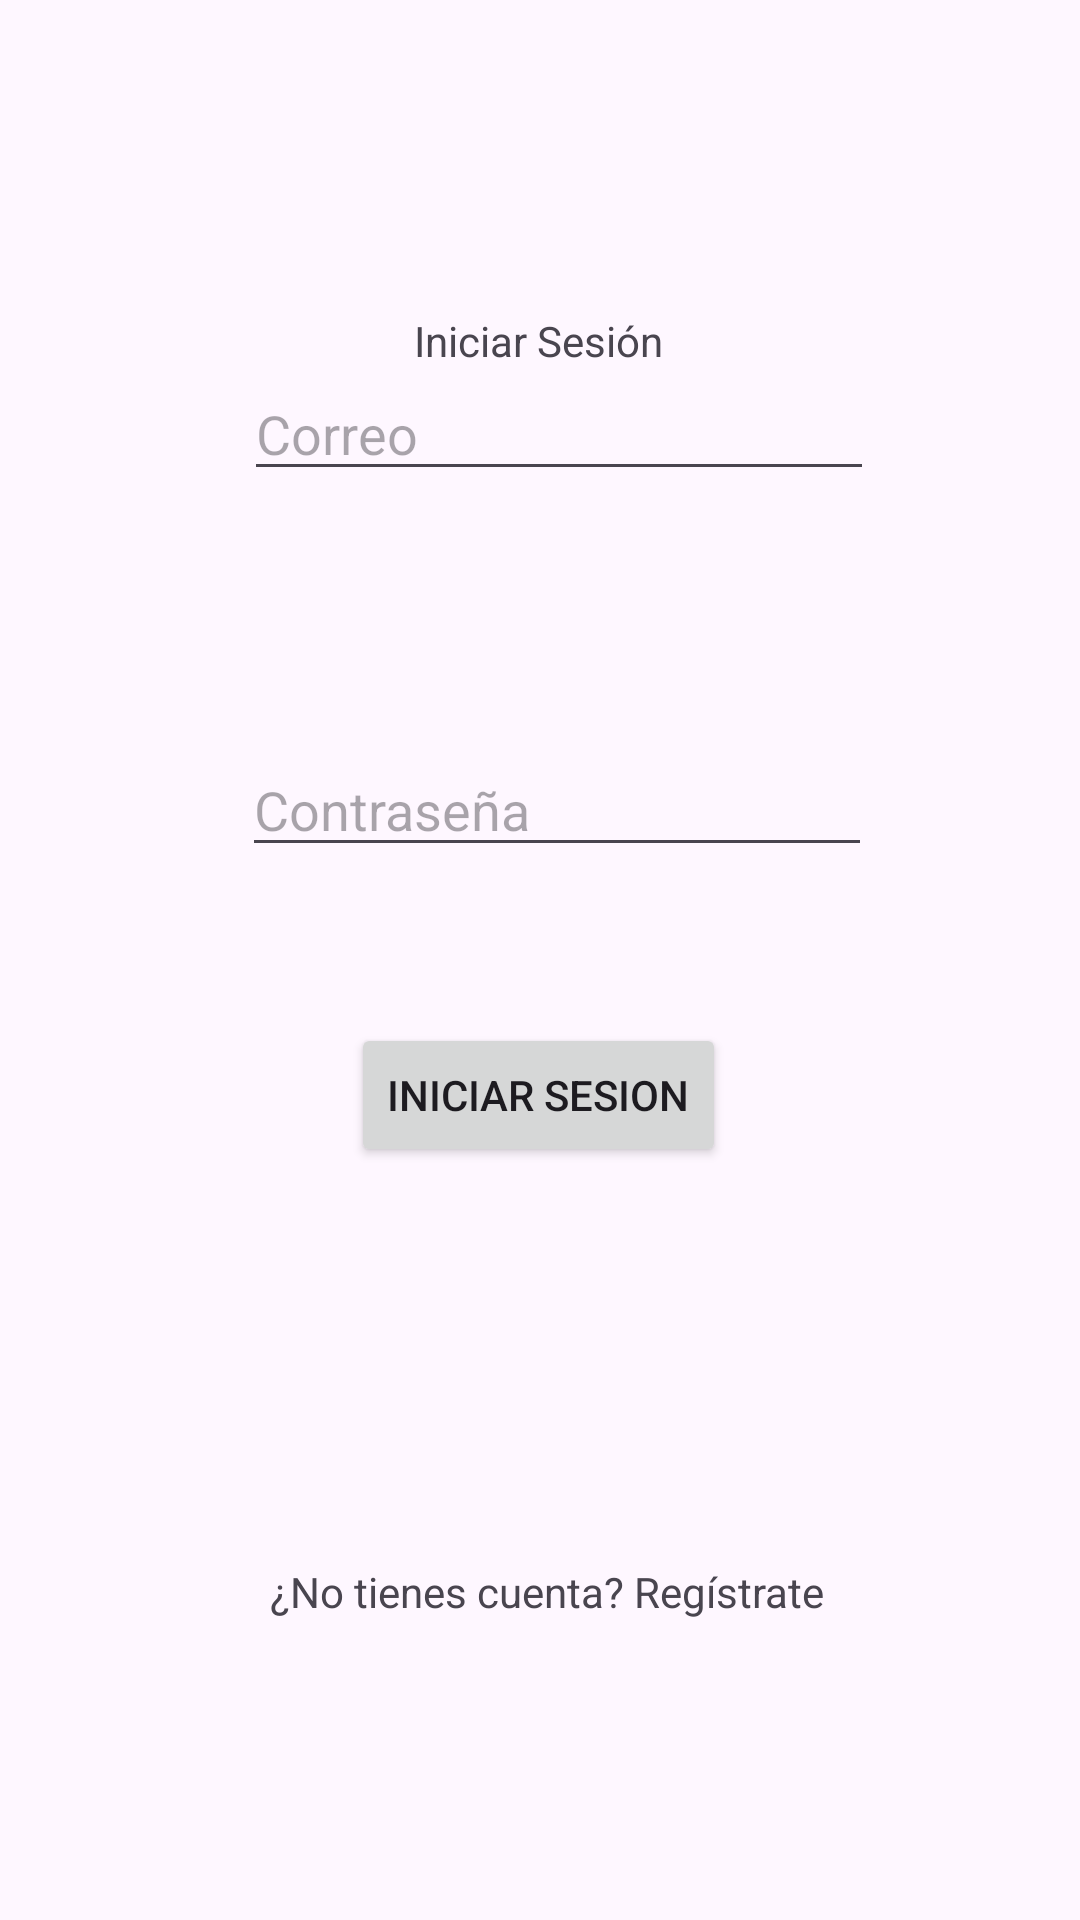

Here is an Android app screen rendered from its layout file. Give the layout XML and the strings, colors and styles it references.
<!-- AndroidManifest.xml: application theme Theme.TecnicaPomodoro -->
<!-- res/layout/activity_main.xml -->
<?xml version="1.0" encoding="utf-8"?>
<androidx.constraintlayout.widget.ConstraintLayout xmlns:android="http://schemas.android.com/apk/res/android"
    xmlns:app="http://schemas.android.com/apk/res-auto"
    xmlns:tools="http://schemas.android.com/tools"
    android:id="@+id/main"
    android:layout_width="match_parent"
    android:layout_height="match_parent"
    tools:context=".MainActivity">

    <EditText
        android:id="@+id/etCorreo"
        android:layout_width="wrap_content"
        android:layout_height="wrap_content"
        android:layout_marginBottom="84dp"
        android:ems="10"
        android:hint="Correo"

        android:inputType="text"
        app:layout_constraintBottom_toTopOf="@+id/etPassword"
        app:layout_constraintEnd_toEndOf="parent"
        app:layout_constraintHorizontal_bias="0.542"
        app:layout_constraintStart_toStartOf="parent" />

    <EditText
        android:id="@+id/etPassword"
        android:layout_width="wrap_content"
        android:layout_height="wrap_content"
        android:layout_marginBottom="52dp"
        android:ems="10"
        android:hint="Contraseña"
        android:inputType="textPassword"
        app:layout_constraintBottom_toTopOf="@+id/btnIniciarSesion"
        app:layout_constraintEnd_toEndOf="parent"
        app:layout_constraintHorizontal_bias="0.537"
        app:layout_constraintStart_toStartOf="parent" />

    <Button
        android:id="@+id/btnIniciarSesion"
        android:layout_width="wrap_content"
        android:layout_height="wrap_content"
        android:layout_marginBottom="124dp"
        android:text="Iniciar Sesion"
        app:layout_constraintBottom_toTopOf="@+id/tvRegistrate"
        app:layout_constraintEnd_toEndOf="parent"
        app:layout_constraintHorizontal_bias="0.498"
        app:layout_constraintStart_toStartOf="parent" />

    <TextView
        android:id="@+id/textView"
        android:layout_width="wrap_content"
        android:layout_height="wrap_content"
        android:layout_marginTop="104dp"
        android:text="Iniciar Sesión"
        app:layout_constraintBottom_toTopOf="@+id/etCorreo"
        app:layout_constraintEnd_toEndOf="parent"
        app:layout_constraintHorizontal_bias="0.498"
        app:layout_constraintStart_toStartOf="parent"
        app:layout_constraintTop_toTopOf="parent"
        app:layout_constraintVertical_bias="0.246" />

    <TextView
        android:id="@+id/tvRegistrate"
        android:layout_width="wrap_content"
        android:layout_height="wrap_content"
        android:layout_marginBottom="92dp"
        android:padding="8dp"
        android:text="¿No tienes cuenta? Regístrate"
        app:layout_constraintBottom_toBottomOf="parent"
        app:layout_constraintEnd_toEndOf="parent"
        app:layout_constraintHorizontal_bias="0.516"
        app:layout_constraintStart_toStartOf="parent" />
</androidx.constraintlayout.widget.ConstraintLayout>
<!-- resources referenced by this layout -->
<resources>
  <style name="Theme.TecnicaPomodoro" parent="Base.Theme.TecnicaPomodoro" />
  <style name="Base.Theme.TecnicaPomodoro" parent="Theme.Material3.DayNight">
          
          
      </style>
</resources>
